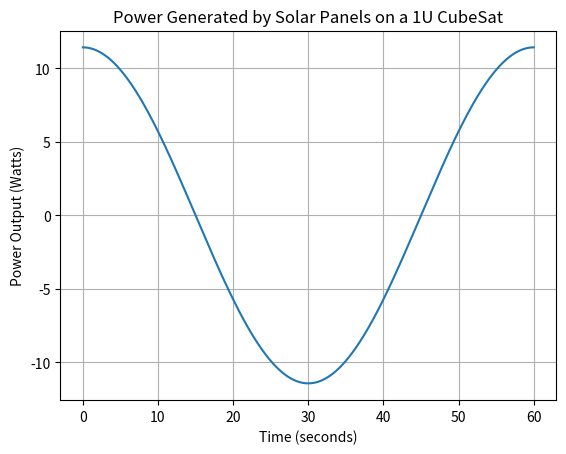

Reproduce this figure in Python.
import matplotlib.pyplot as plt
import numpy as np

# Constants
SOLAR_CONSTANT = 1361  # Solar constant in W/m^2
SIDE_LENGTH = 0.1  # CubeSat side length in meters
EFFICIENCY = 0.2  # Solar panel efficiency
SPIN_PERIOD = 60  # Time for one complete spin in seconds

# Calculate solar panel area
surface_area = 6 * (SIDE_LENGTH ** 2)  # Total surface area of CubeSat
panel_area = 0.7 * surface_area  # Assumed solar panel area

# Time values
time = np.linspace(0, SPIN_PERIOD, num=1000)

# Function to calculate power output
def calculate_power(t):
    # Calculate angle of incidence based on time
    angle = (2 * np.pi * t) / SPIN_PERIOD

    # Calculate power output using the simplified model
    power = SOLAR_CONSTANT * panel_area * EFFICIENCY * np.cos(angle)

    return power

# Generate power output data
power_output = calculate_power(time)

# Plot the power output graph
plt.plot(time, power_output)
plt.xlabel('Time (seconds)')
plt.ylabel('Power Output (Watts)')
plt.title('Power Generated by Solar Panels on a 1U CubeSat')
plt.grid(True)
plt.show()
